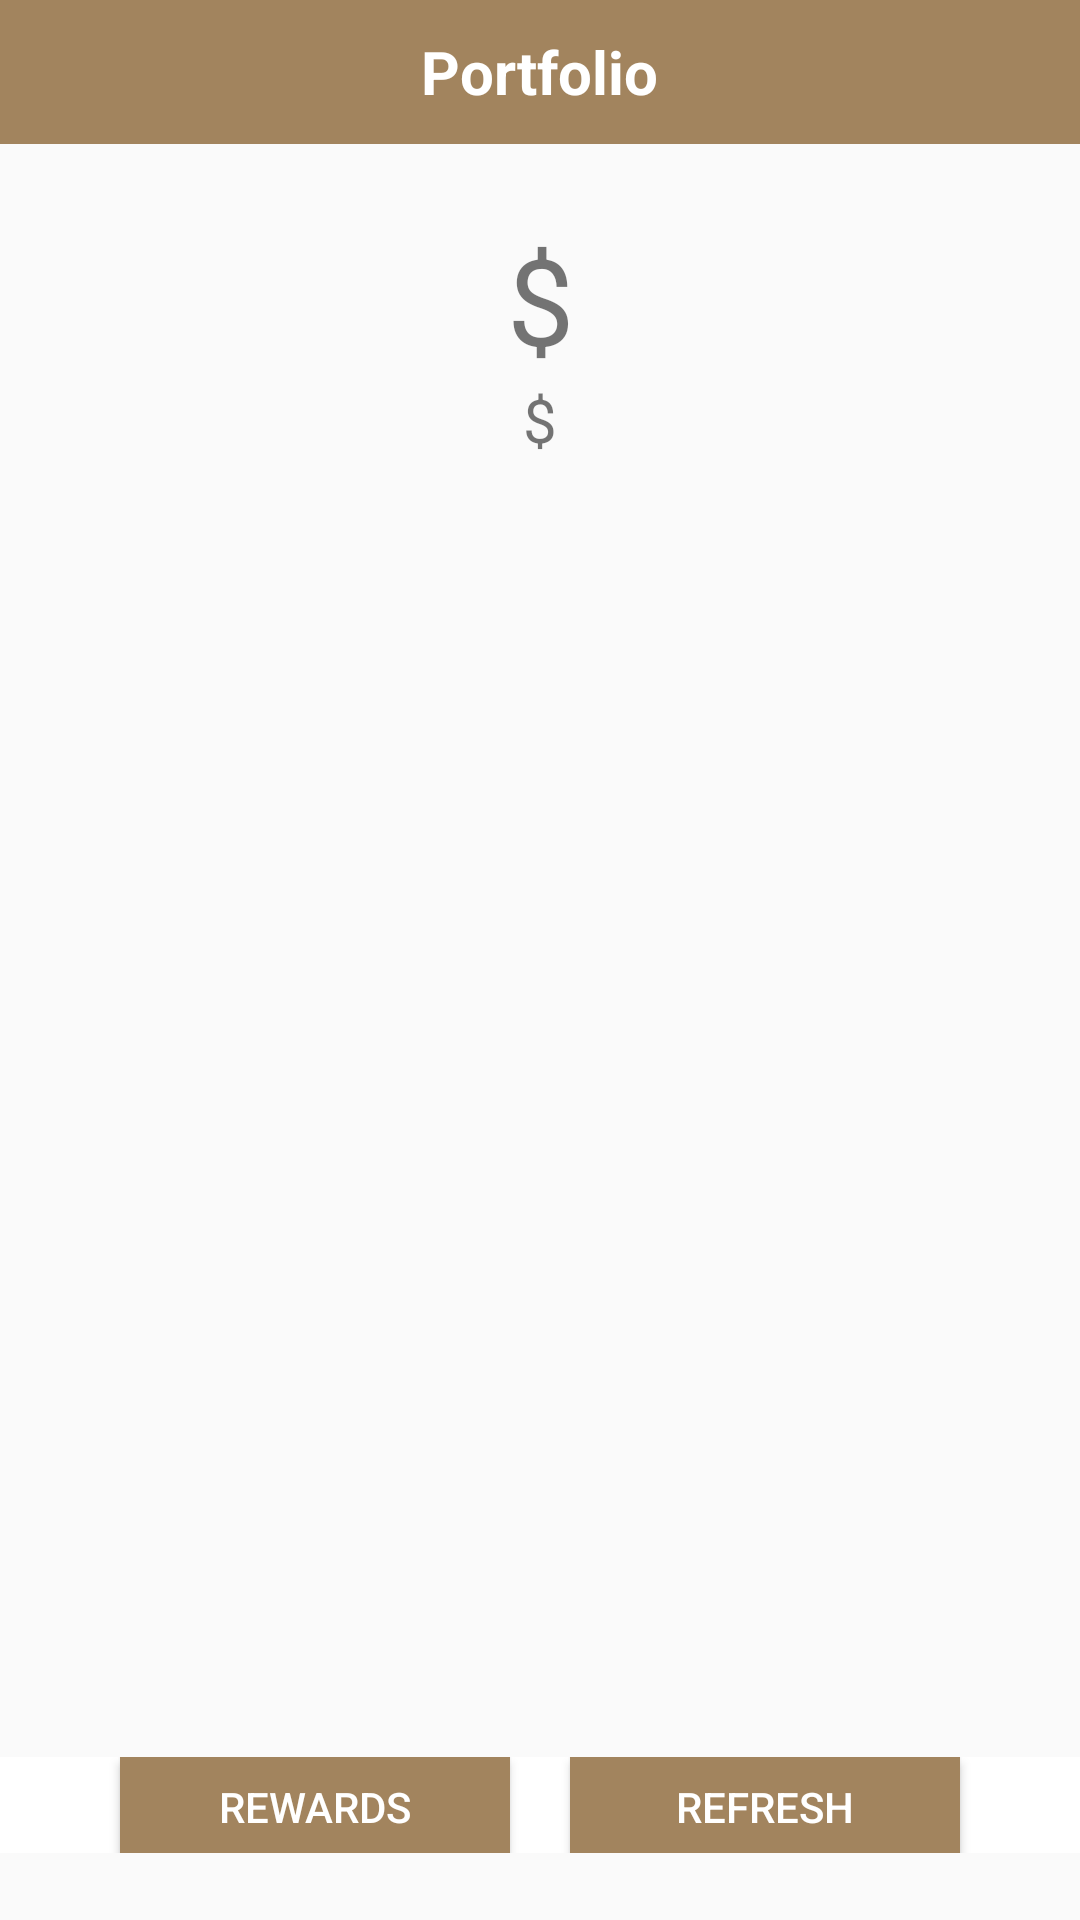

Android layout source for this screen:
<!-- AndroidManifest.xml: application theme AppTheme -->
<!-- res/layout/activity_portfolio.xml -->
<?xml version="1.0" encoding="utf-8"?>
<androidx.constraintlayout.widget.ConstraintLayout xmlns:android="http://schemas.android.com/apk/res/android"
    xmlns:tools="http://schemas.android.com/tools"
    android:layout_width="match_parent"
    android:layout_height="match_parent"
    xmlns:app="http://schemas.android.com/apk/res-auto">

    <LinearLayout
        android:id="@+id/TitleLayout"
        android:layout_width="match_parent"
        android:layout_height="0dp"
        android:background="@color/brown"
        android:gravity="center"
        app:layout_constraintHeight_percent="0.075"
        app:layout_constraintTop_toTopOf="parent">


        <TextView
            android:id="@+id/title"
            android:layout_width="wrap_content"
            android:layout_height="wrap_content"
            android:text="Portfolio"
            android:textColor="#ffffff"
            android:textSize="20sp"
            android:textStyle="bold" />


    </LinearLayout>

    <androidx.constraintlayout.widget.ConstraintLayout
        android:id="@+id/OverallStats"
        android:layout_width="match_parent"
        android:layout_height="wrap_content"
        android:padding="10dp"
        app:layout_constraintBottom_toTopOf="@+id/CoinsLayout"
        app:layout_constraintHeight_percent="0.15"
        app:layout_constraintTop_toBottomOf="@id/TitleLayout"
        tools:layout_editor_absoluteX="0dp">

        <androidx.constraintlayout.widget.Guideline
            android:id="@+id/middleGuideline"
            android:layout_width="wrap_content"
            android:layout_height="wrap_content"
            android:orientation="vertical"
            app:layout_constraintGuide_begin="206dp" />


        <TextView
            android:id="@+id/portfolioOverallValue"
            android:layout_width="wrap_content"
            android:layout_height="wrap_content"
            android:layout_marginTop="15dp"
            android:text="$"
            android:hint="$"
            android:textSize="40dp"
            app:layout_constraintLeft_toLeftOf="parent"
            app:layout_constraintRight_toRightOf="parent"
            app:layout_constraintTop_toTopOf="parent"></TextView>

        <TextView
            android:id="@+id/portfolioOverallProfit"
            android:layout_width="wrap_content"
            android:layout_height="wrap_content"
            android:text="$"
            android:hint="$"
            android:textSize="20dp"
            app:layout_constraintLeft_toLeftOf="parent"
            app:layout_constraintRight_toRightOf="parent"
            app:layout_constraintTop_toBottomOf="@id/portfolioOverallValue"></TextView>


    </androidx.constraintlayout.widget.ConstraintLayout>

    <LinearLayout
        android:id="@+id/CoinsLayout"
        android:layout_width="match_parent"
        android:layout_height="400dp"
        android:layout_marginTop="20dp"
        android:orientation="vertical"
        app:layout_constraintHeight_percent="0.725"
        app:layout_constraintTop_toBottomOf="@id/OverallStats"
        tools:layout_editor_absoluteX="0dp">

        <androidx.recyclerview.widget.RecyclerView
            android:id="@+id/CoinsRecyclerView"
            android:layout_width="wrap_content"
            android:layout_height="match_parent"
            android:layout_gravity="center_horizontal">


        </androidx.recyclerview.widget.RecyclerView>

    </LinearLayout>

    <androidx.constraintlayout.widget.ConstraintLayout
        android:id="@+id/ButtonLayout"
        android:layout_width="match_parent"
        android:layout_height="0dp"
        android:layout_marginBottom="20dp"
        android:background="@color/white"
        app:layout_constraintBottom_toBottomOf="parent"

        app:layout_constraintEnd_toEndOf="parent"
        app:layout_constraintHeight_percent="0.05"
        app:layout_constraintTop_toBottomOf="@id/CoinsLayout">


        <Button
            android:id="@+id/CoinviewButton2"
            android:layout_width="130dp"
            android:layout_height="33dp"
            android:layout_marginRight="10dp"
            android:background="@color/brown"
            android:text="REWARDS"
            android:textColor="@color/white"
            app:layout_constraintBottom_toBottomOf="parent"
            app:layout_constraintRight_toLeftOf="@id/bottomGuideline"
            app:layout_constraintTop_toTopOf="parent"
            app:layout_constraintVertical_bias="0.4" />

        <Button
            android:id="@+id/PortfolioButton2"
            android:layout_width="130dp"
            android:layout_height="33dp"
            android:layout_marginLeft="10dp"
            android:background="@color/brown"
            android:text="REFRESH"
            android:textColor="@color/white"
            app:layout_constraintBottom_toBottomOf="parent"
            app:layout_constraintLeft_toRightOf="@id/bottomGuideline"
            app:layout_constraintTop_toTopOf="parent"
            app:layout_constraintVertical_bias="0.4" />

        <androidx.constraintlayout.widget.Guideline
            android:id="@+id/bottomGuideline"
            android:layout_width="wrap_content"
            android:layout_height="wrap_content"
            android:orientation="vertical"
            app:layout_constraintGuide_percent="0.5" />


    </androidx.constraintlayout.widget.ConstraintLayout>

</androidx.constraintlayout.widget.ConstraintLayout>
<!-- resources referenced by this layout -->
<resources>
  <color name="brown">#A2845E</color>
  <color name="white">#fff</color>
  <style name="AppTheme" parent="Theme.AppCompat.Light.NoActionBar">
          
          <item name="colorPrimary">@color/colorPrimary</item>
          <item name="colorPrimaryDark">@color/colorPrimaryDark</item>
          <item name="colorAccent">@color/white</item>
          <item name="android:windowAnimationStyle">@null</item>
  
      </style>
  <color name="colorPrimary">#008577</color>
  <color name="colorPrimaryDark">#000</color>
</resources>
